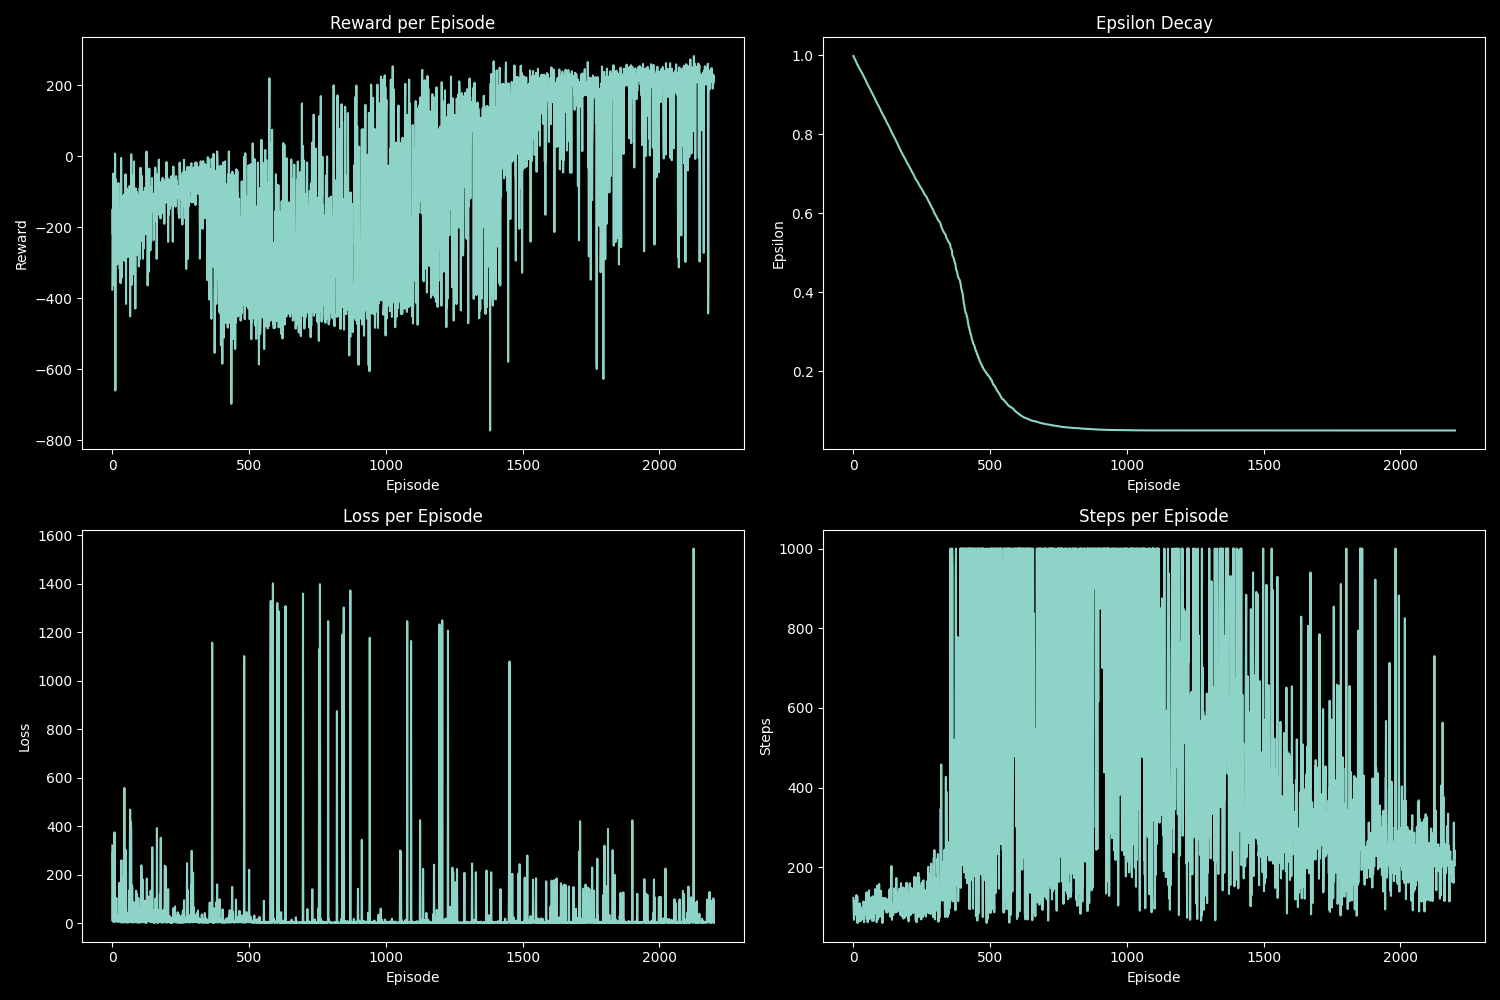

Data behind this chart, as committed beside it:
episode, reward, epsilon, loss, steps, termination_cause
0, -375.8, 0.9981, 319.9, 123, unknown
1, -149.4, 0.9966, 8.661, 91, unknown
2, -221.5, 0.9956, 291.9, 68, unknown
3, -48.94, 0.994, 21.18, 100, unknown
4, -200.6, 0.9924, 7.985, 101, unknown
5, -162.4, 0.9909, 4.002, 97, unknown
6, -363, 0.9894, 5.016, 94, unknown
7, -249.5, 0.9876, 5.8, 116, unknown
8, -316.3, 0.9863, 374, 83, unknown
9, -258.7, 0.985, 42.09, 81, unknown
10, 7.256, 0.9836, 66.1, 91, unknown
11, -659.9, 0.9816, 7.093, 130, unknown
12, -190.6, 0.9798, 5.767, 117, unknown
13, -65.53, 0.9787, 10.2, 70, unknown
14, -147.8, 0.9767, 94.48, 127, unknown
15, -209.4, 0.9758, 103.2, 60, unknown
16, -305.8, 0.9743, 9.673, 95, unknown
17, -144.1, 0.9729, 10.8, 93, unknown
18, -260.8, 0.9715, 7.062, 90, unknown
19, -117.4, 0.9705, 11.08, 64, unknown
20, -128.4, 0.9694, 9.918, 77, unknown
21, -215.9, 0.9683, 4.782, 68, unknown
22, -75.62, 0.9672, 34.44, 75, unknown
23, -236.5, 0.9655, 8.345, 109, unknown
24, -301.9, 0.9645, 19.13, 65, unknown
25, -160.8, 0.9634, 165.7, 73, unknown
26, -171.5, 0.9619, 24.24, 101, unknown
27, -316.9, 0.9604, 118.7, 94, unknown
28, -155.7, 0.9594, 113.3, 66, unknown
29, -235.1, 0.9584, 3.56, 68, unknown
30, -357.6, 0.957, 15.7, 90, unknown
31, -176, 0.9557, 51.47, 86, unknown
32, -4.961, 0.9545, 20.67, 81, unknown
33, -97.7, 0.9535, 259.5, 71, unknown
34, -342.8, 0.9522, 5.265, 86, unknown
35, -127.5, 0.951, 2.185, 75, unknown
36, -112, 0.9497, 1.691, 88, unknown
37, -294.6, 0.948, 6.105, 114, unknown
38, -208.8, 0.9464, 186.2, 107, unknown
39, -128.7, 0.9455, 83.72, 62, unknown
40, -113, 0.9441, 35.16, 96, unknown
41, -187.3, 0.9425, 3.577, 103, unknown
42, -126.3, 0.9409, 4.936, 110, unknown
43, -107.5, 0.9397, 132.7, 82, unknown
44, -215.8, 0.9383, 557.2, 91, unknown
45, -228.5, 0.9366, 3.231, 113, unknown
46, -295, 0.9351, 106.1, 102, unknown
47, -155.5, 0.9336, 3.06, 105, unknown
48, -51.02, 0.9316, 302.4, 137, unknown
49, -90.81, 0.9305, 9.366, 70, unknown
50, -416.2, 0.9291, 209.3, 96, unknown
51, -102.9, 0.9272, 21.66, 131, unknown
52, -89.99, 0.9263, 10.51, 62, unknown
53, -154.2, 0.9252, 30.88, 76, unknown
54, -124.1, 0.924, 42.6, 81, unknown
55, -257.3, 0.9224, 1.667, 113, unknown
56, -116.1, 0.9213, 1.578, 73, unknown
57, -283.9, 0.9193, 12.87, 142, unknown
58, -135.3, 0.9182, 4.024, 76, unknown
59, -187.1, 0.9172, 6.107, 70, unknown
... 2,140 more rows
